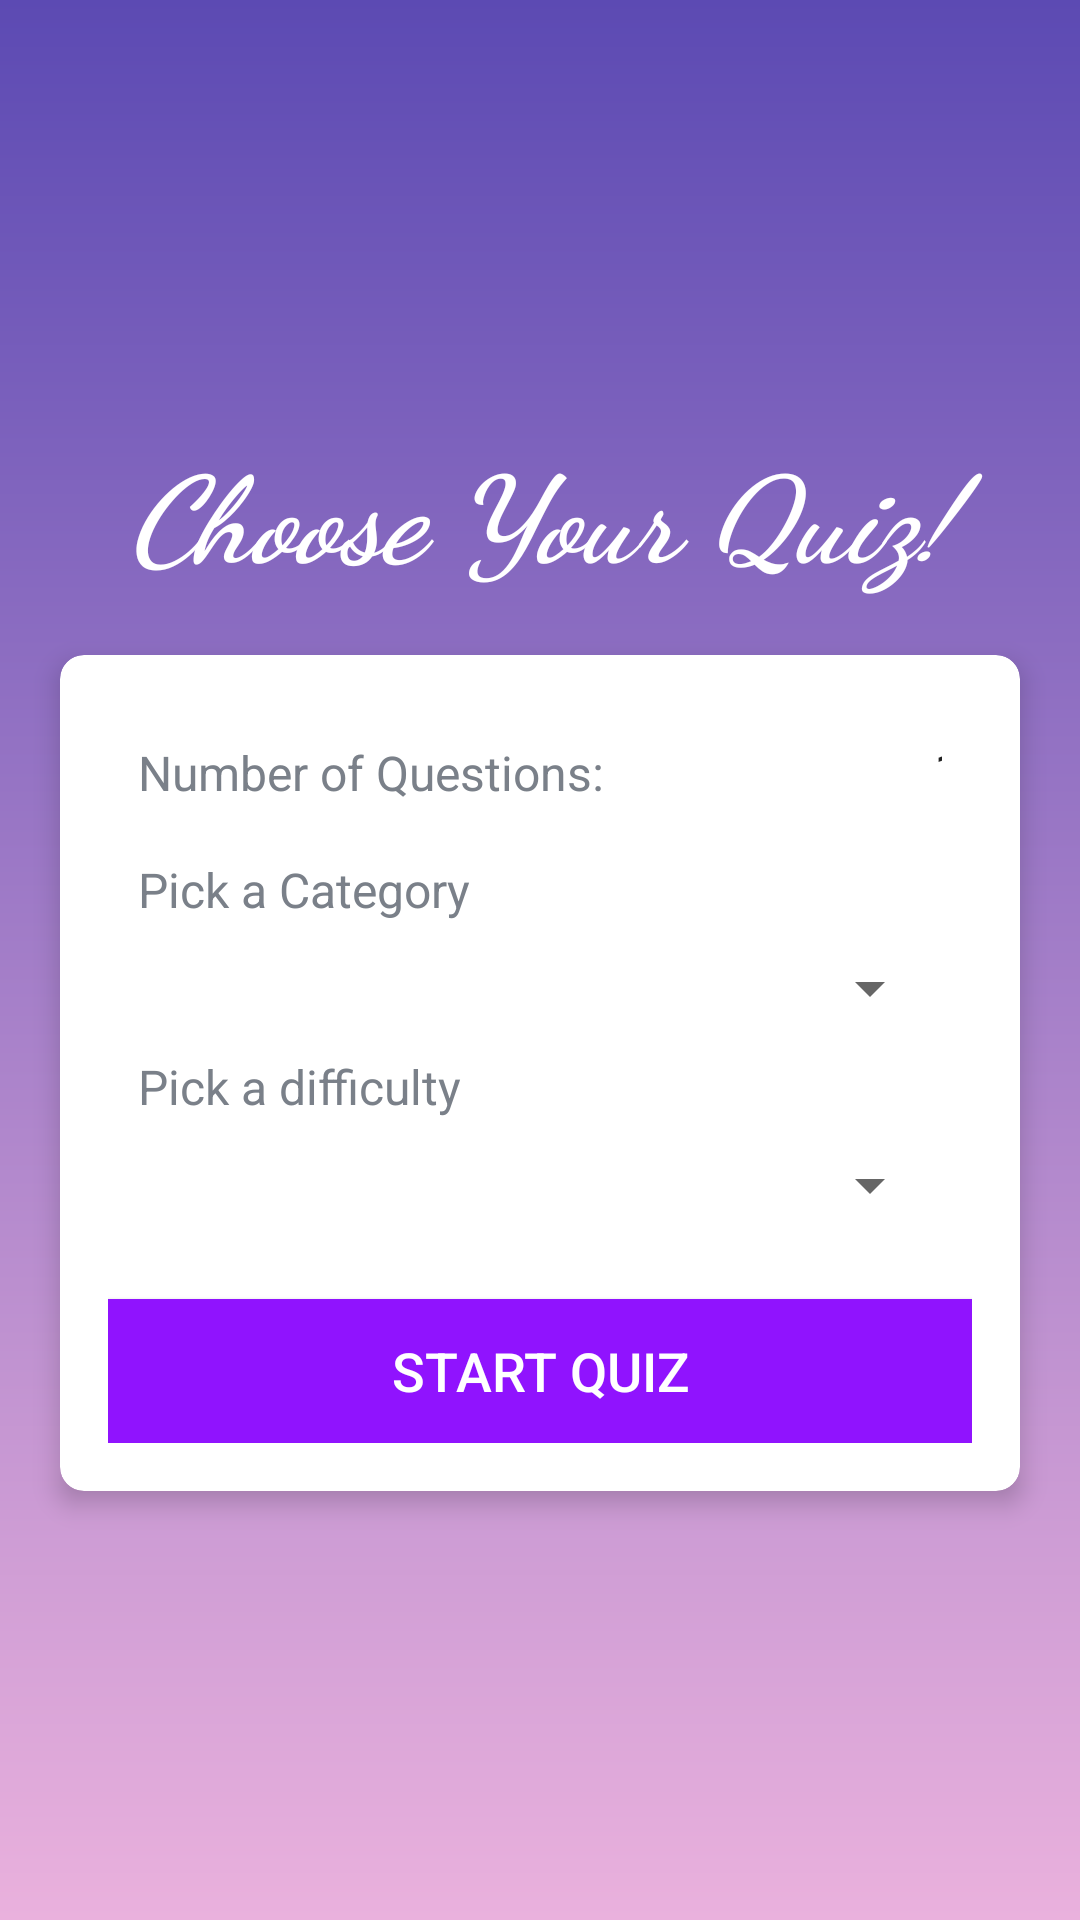

This screen was rendered from an Android layout file. Write that file and the resources it references.
<!-- AndroidManifest.xml: activity theme NoActionBarTheme -->
<!-- res/layout/activity_input.xml -->
<?xml version="1.0" encoding="utf-8"?>
<LinearLayout xmlns:android="http://schemas.android.com/apk/res/android"
    xmlns:app="http://schemas.android.com/apk/res-auto"
    xmlns:tools="http://schemas.android.com/tools"
    android:layout_width="match_parent"
    android:layout_height="match_parent"
    android:background="@drawable/main_activity_bg"
    android:gravity="center"
    android:orientation="vertical"
    tools:context=".InputActivity">

    <TextView
        android:layout_width="match_parent"
        android:layout_height="wrap_content"
        android:gravity="center"
        android:text="@string/choose_your_quiz"
        android:layout_marginBottom="20dp"
        android:textColor="@color/white"
        android:fontFamily="cursive"
        android:textSize="40sp"
        android:textStyle="bold|italic"/>

    <androidx.cardview.widget.CardView
        android:layout_width="match_parent"
        android:layout_height="wrap_content"
        android:layout_marginStart="20dp"
        android:layout_marginEnd="20dp"
        android:background="@color/white"
        app:cardCornerRadius="8dp"
        app:cardElevation="5dp">

        <LinearLayout
            android:layout_width="match_parent"
            android:layout_height="wrap_content"
            android:orientation="vertical"
            android:padding="16dp">

            <LinearLayout
                android:layout_width="match_parent"
                android:layout_height="wrap_content"
                android:layout_marginLeft="10dp"
                android:layout_marginRight="10dp"
                android:layout_marginBottom="10dp"
                android:orientation="horizontal">

                <TextView
                    android:layout_width="wrap_content"
                    android:layout_height="wrap_content"
                    android:text="@string/number_of_questions"
                    android:textColor="#7A8089"
                    android:layout_marginRight="10dp"
                    android:textSize="16sp"/>

                <EditText
                    android:id="@+id/etNumQuestions"
                    android:layout_width="wrap_content"
                    android:layout_height="wrap_content"
                    android:layout_marginLeft="100dp"
                    android:inputType="number"
                    android:text="10" />

            </LinearLayout>

            <TextView
                android:layout_width="match_parent"
                android:layout_height="wrap_content"
                android:text="@string/pick_a_category"
                android:textColor="#7A8089"
                android:layout_marginLeft="10dp"
                android:layout_marginRight="10dp"
                android:textSize="16sp"/>

            <Spinner
                android:id="@+id/spinnerCategories"
                android:layout_width="match_parent"
                android:layout_height="wrap_content"
                android:layout_margin="10dp"/>

            <TextView
                android:layout_width="match_parent"
                android:layout_height="wrap_content"
                android:text="@string/pick_a_difficulty"
                android:textColor="#7A8089"
                android:layout_marginLeft="10dp"
                android:layout_marginRight="10dp"
                android:textSize="16sp"/>

            <Spinner
                android:id="@+id/spinnerDifficulty"
                android:layout_width="match_parent"
                android:layout_height="wrap_content"
                android:layout_margin="10dp"/>


            <Button
                android:id="@+id/btnStart"
                android:layout_width="match_parent"
                android:layout_height="wrap_content"
                android:layout_marginTop="16dp"
                android:background="@color/primary"
                android:textColor="@color/white"
                android:text="@string/start_quiz"
                android:textSize="18sp">

            </Button>


        </LinearLayout>

    </androidx.cardview.widget.CardView>


</LinearLayout>
<!-- resources referenced by this layout -->
<resources>
  <color name="primary">#9013FE</color>
  <color name="white">#FFFFFFFF</color>
  <!-- drawable main_activity_bg (drawable) -->
  <?xml version="1.0" encoding="utf-8"?>
  <shape xmlns:android="http://schemas.android.com/apk/res/android">
      <gradient
          android:type="linear"
          android:angle="270"
          android:startColor="#5c4ab3"
          android:endColor="#eab1dd" />
  </shape>
  <string name="choose_your_quiz">Choose Your Quiz!</string>
  <string name="number_of_questions">Number of Questions:</string>
  <string name="pick_a_category">Pick a Category</string>
  <string name="pick_a_difficulty">Pick a difficulty</string>
  <string name="start_quiz">Start Quiz</string>
  <style name="NoActionBarTheme" parent="Theme.MaterialComponents.Light.NoActionBar">
          
          <item name="colorPrimary">@color/purple_500</item>
          <item name="colorPrimaryVariant">@color/purple_700</item>
          <item name="colorOnPrimary">@color/white</item>
      </style>
  <color name="purple_500">#FF6200EE</color>
  <color name="purple_700">#FF3700B3</color>
</resources>
